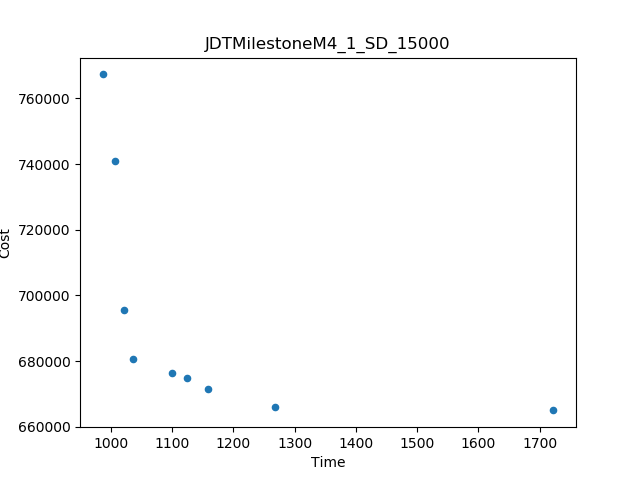

Source data for this figure (header and first rows):
Time, Cost
986.6, 767299
1722, 664957
1268, 665889
1007, 740991
1021, 695482
1036, 680469
1158, 671337
1099, 676322
1124, 674803
